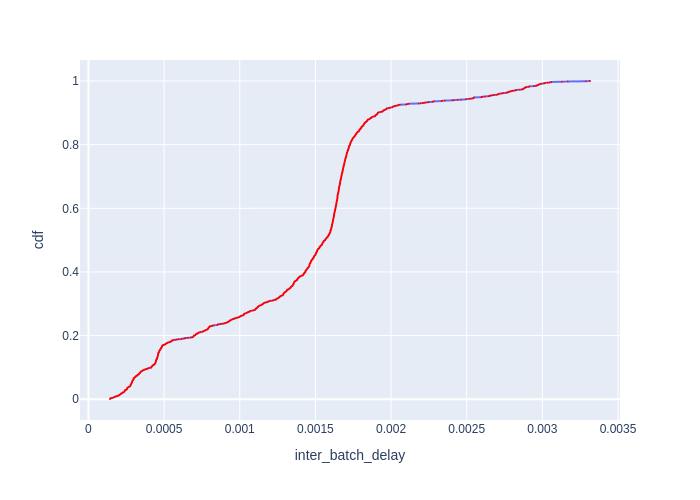

Source data for this figure (header and first rows):
Batch Id, inter_batch_delay, cdf
1316, 0.0001423, 0.0007599
1315, 0.0001437, 0.00152
1309, 0.0001448, 0.00228
1314, 0.0001455, 0.00304
1308, 0.0001529, 0.003799
1306, 0.0001631, 0.004559
1312, 0.0001654, 0.005319
1311, 0.0001684, 0.006079
1313, 0.0001704, 0.006839
1302, 0.0001763, 0.007599
1301, 0.0001791, 0.008359
1303, 0.000181, 0.009119
92, 0.000188, 0.009878
342, 0.0001975, 0.01064
426, 0.0001982, 0.0114
413, 0.0002001, 0.01216
1297, 0.0002033, 0.01292
201, 0.0002055, 0.01368
1305, 0.0002067, 0.01444
177, 0.000209, 0.0152
402, 0.0002133, 0.01596
1298, 0.0002135, 0.01672
229, 0.0002143, 0.01748
473, 0.0002179, 0.01824
182, 0.0002216, 0.019
528, 0.0002247, 0.01976
1300, 0.0002247, 0.02052
639, 0.000228, 0.02128
1294, 0.0002318, 0.02204
175, 0.0002349, 0.0228
411, 0.0002364, 0.02356
46, 0.000237, 0.02432
386, 0.0002395, 0.02508
1307, 0.0002401, 0.02584
1310, 0.0002402, 0.0266
437, 0.0002404, 0.02736
419, 0.0002409, 0.02812
595, 0.0002439, 0.02888
340, 0.0002478, 0.02964
453, 0.000253, 0.0304
423, 0.0002531, 0.03116
1289, 0.0002544, 0.03191
1291, 0.0002548, 0.03267
576, 0.0002557, 0.03343
394, 0.0002558, 0.03419
1288, 0.0002561, 0.03495
55, 0.0002569, 0.03571
663, 0.0002586, 0.03647
1290, 0.0002621, 0.03723
389, 0.000263, 0.03799
290, 0.0002662, 0.03875
1287, 0.00027, 0.03951
1296, 0.0002742, 0.04027
565, 0.0002759, 0.04103
1257, 0.0002764, 0.04179
1277, 0.000277, 0.04255
259, 0.0002771, 0.04331
1267, 0.0002783, 0.04407
1266, 0.000279, 0.04483
301, 0.000279, 0.04559
... 1,256 more rows
